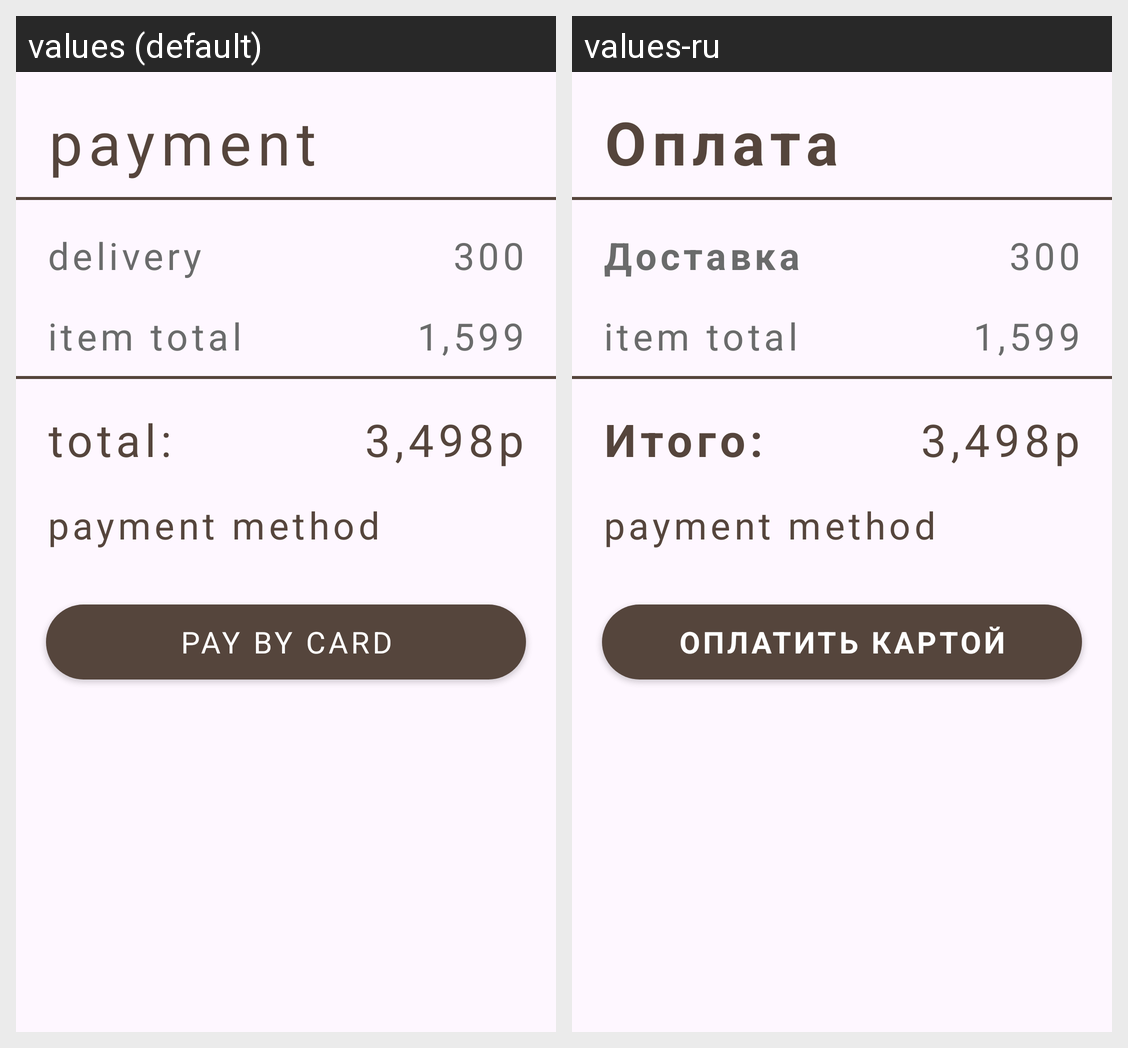

The same Android screen rendered under two of its app's locales, left to right. List the strings drawn on it with the default value and each locale's translation.
Android screen res/layout/activity_payment.xml rendered under 2 locales, left to right: values (default), values-ru. Device: Nexus 5 (rendered at 1080×1920; each locale shown at half size, 540×960, under a caption strip naming it); theme Base.Theme.OnlineShopPoizon.
Strings drawn on this screen, with the default value and each locale's value (text and hints the layout hard-codes, and strings that could not be matched under every locale, appear in the picture but are not listed):

payment
  values: payment
  values-ru: Оплата

delivery
  values: delivery
  values-ru: Доставка

_300p
  values: 300
  values-ru: 300

_1_599
  values: 1,599
  values-ru: 1,599

total
  values: total:
  values-ru: Итого:

_3_498p
  values: 3,498p
  values-ru: 3,498p

pay_by_card
  values: pay by card
  values-ru: Оплатить картой
